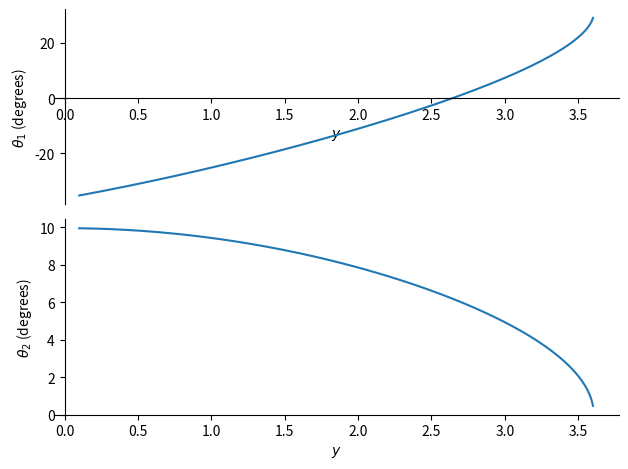

This chart was generated by the following Python code:
import sympy
from math import degrees

from sympy.physics.control.lti import TransferFunction
from sympy.physics.control import control_plots as cplot
import matplotlib.pyplot as plt


def problem_1a():
    t1, t2 = sympy.symbols("t1, t2")
    fx = 4 * sympy.cos(t1) + 3 * sympy.cos(t2) - 6
    fy = 4 * sympy.sin(t1) + 3 * sympy.sin(t2) - 2
    # [{t1: ,t2: },{t1: , t2: }]
    answers = sympy.solve([fx, fy], (t1, t2), dict=True)
    print("raw:")
    sympy.pprint(answers)
    print("Degrees:\n(theta1, theta2)")
    for a in answers:
        print(
            (degrees(a[t1].evalf()), degrees(a[t2].evalf()) - degrees(a[t1].evalf()))
        )


def problem_1b():
    y, t1, t2 = sympy.symbols("y, t1, t2", real=True)
    fx = 4 * sympy.cos(t1) + 3 * sympy.cos(t2) - 6
    fy = 4 * sympy.sin(t1) + 3 * sympy.sin(t2) - y

    ft1 = sympy.solve(fx, t1, dict=True)
    ft2 = sympy.solve(fx, t2, dict=True)

    sympy.pprint(ft1)
    sympy.pprint(ft2)

    f1 = fy.subs(ft1[0])
    a1 = sympy.solve(f1, t2)
    f2 = fy.subs(ft2[0])
    a2 = sympy.solve(f2, t1)

    # account for t2 = theta1 + theta2
    a2 = a2[0] - a1[0]

    # rad -> deg
    a1 = (a1[0] * 180) / sympy.pi
    a2 = (a2 * 180) / sympy.pi

    plt_theta1 = sympy.plot(a1, (y, 0.1, 3.6), show=False)
    plt_theta1.ylabel = r"$\theta_1$ (degrees)"
    plt_theta2 = sympy.plot(a2, (y, 0.1, 3.6), show=False)
    plt_theta2.ylabel = r"$\theta_2$ (degrees)"
    sympy.plotting.PlotGrid(2, 1, plt_theta1, plt_theta2)


def problem_2b():
    r, s, c, l, w = sympy.symbols("r, s, c, l, w", real=True)
    n = (r * w) / l
    d = sympy.sqrt((1 / (l * c) - w ** 2) ** 2 + (r * w / l) ** 2)
    h = n / d
    values = {
        c: 10e-6,
        l: 5e-3,
    }
    w_range = (w, 100, 100000)
    h = h.subs(values)
    h_r10 = h.subs({r: 10})
    h_r100 = h.subs({r: 100})
    h_r1k = h.subs({r: 1000})
    plt_r = sympy.plot(h_r10, w_range, show=False, legend=True, label="R=10")
    plt_r100 = sympy.plot(h_r100, w_range, show=False, label="R=100")
    plt_r1k = sympy.plot(h_r1k, w_range, show=False, label="R=1k")
    plt_r.extend(plt_r100)
    plt_r.extend(plt_r1k)
    plt_r.title = r"Transfer Function $\it{H}$"
    plt_r.xlabel = r"$\it{\omega}$ (rad/s)"
    plt_r.ylabel = r"$\it{H}(\omega)$"
    plt_r.show()


def problem_2c():
    s = sympy.symbols("s")
    r, c, l = sympy.symbols("r, c, l", real=True)
    n = r
    d = r + (s * l) + (1 / (s * c))
    h = TransferFunction(n, d, s)
    values = {
        c: 10e-6,
        l: 5e-3,
    }
    h = h.subs(values)
    r_values = [10, 100, 1000]
    impulse_data = {}
    step_data = {}
    for i in r_values:
        f = h.subs({r: i})
        cplot.bode_magnitude_plot(f, freq_unit="rad/sec")
        impulse_data[i] = cplot.impulse_response_numerical_data(f, upper_limit=0.005)
        step_data[i] = cplot.step_response_numerical_data(f, upper_limit=0.05)

    def plot_from_data(data: dict, plot_title: str):
        colors = {
            10: 'b',
            100: 'g',
            1000: 'r'
        }
        for k, v in data.items():
            x, y = v
            plt.plot(x, y, color=colors[k], label=f"R={k}")
        plt.legend()
        plt.xlabel("Time (s)")
        plt.ylabel("Amplitude")
        plt.title(plot_title)
        plt.show()

    plot_from_data(impulse_data, "Impulse Response")
    plot_from_data(step_data, "Step Response")


def problem_2e():
    t, r, l, c = sympy.symbols("t, r, l, c", real=True)
    v_r, v_i = sympy.symbols("v_r, v_i", cls=sympy.Function)
    deriv2_v_r = sympy.Derivative(v_r(t), t, 2)
    deriv_v_r = sympy.Derivative(v_r(t), t)
    f = deriv2_v_r + (r / l) * deriv_v_r + (v_r(t) / (l * c))
    ans = sympy.dsolve(f)
    sympy.pprint(ans)


if __name__ == "__main__":
    sympy.init_printing(use_unicode=True)
    problem_1b()
